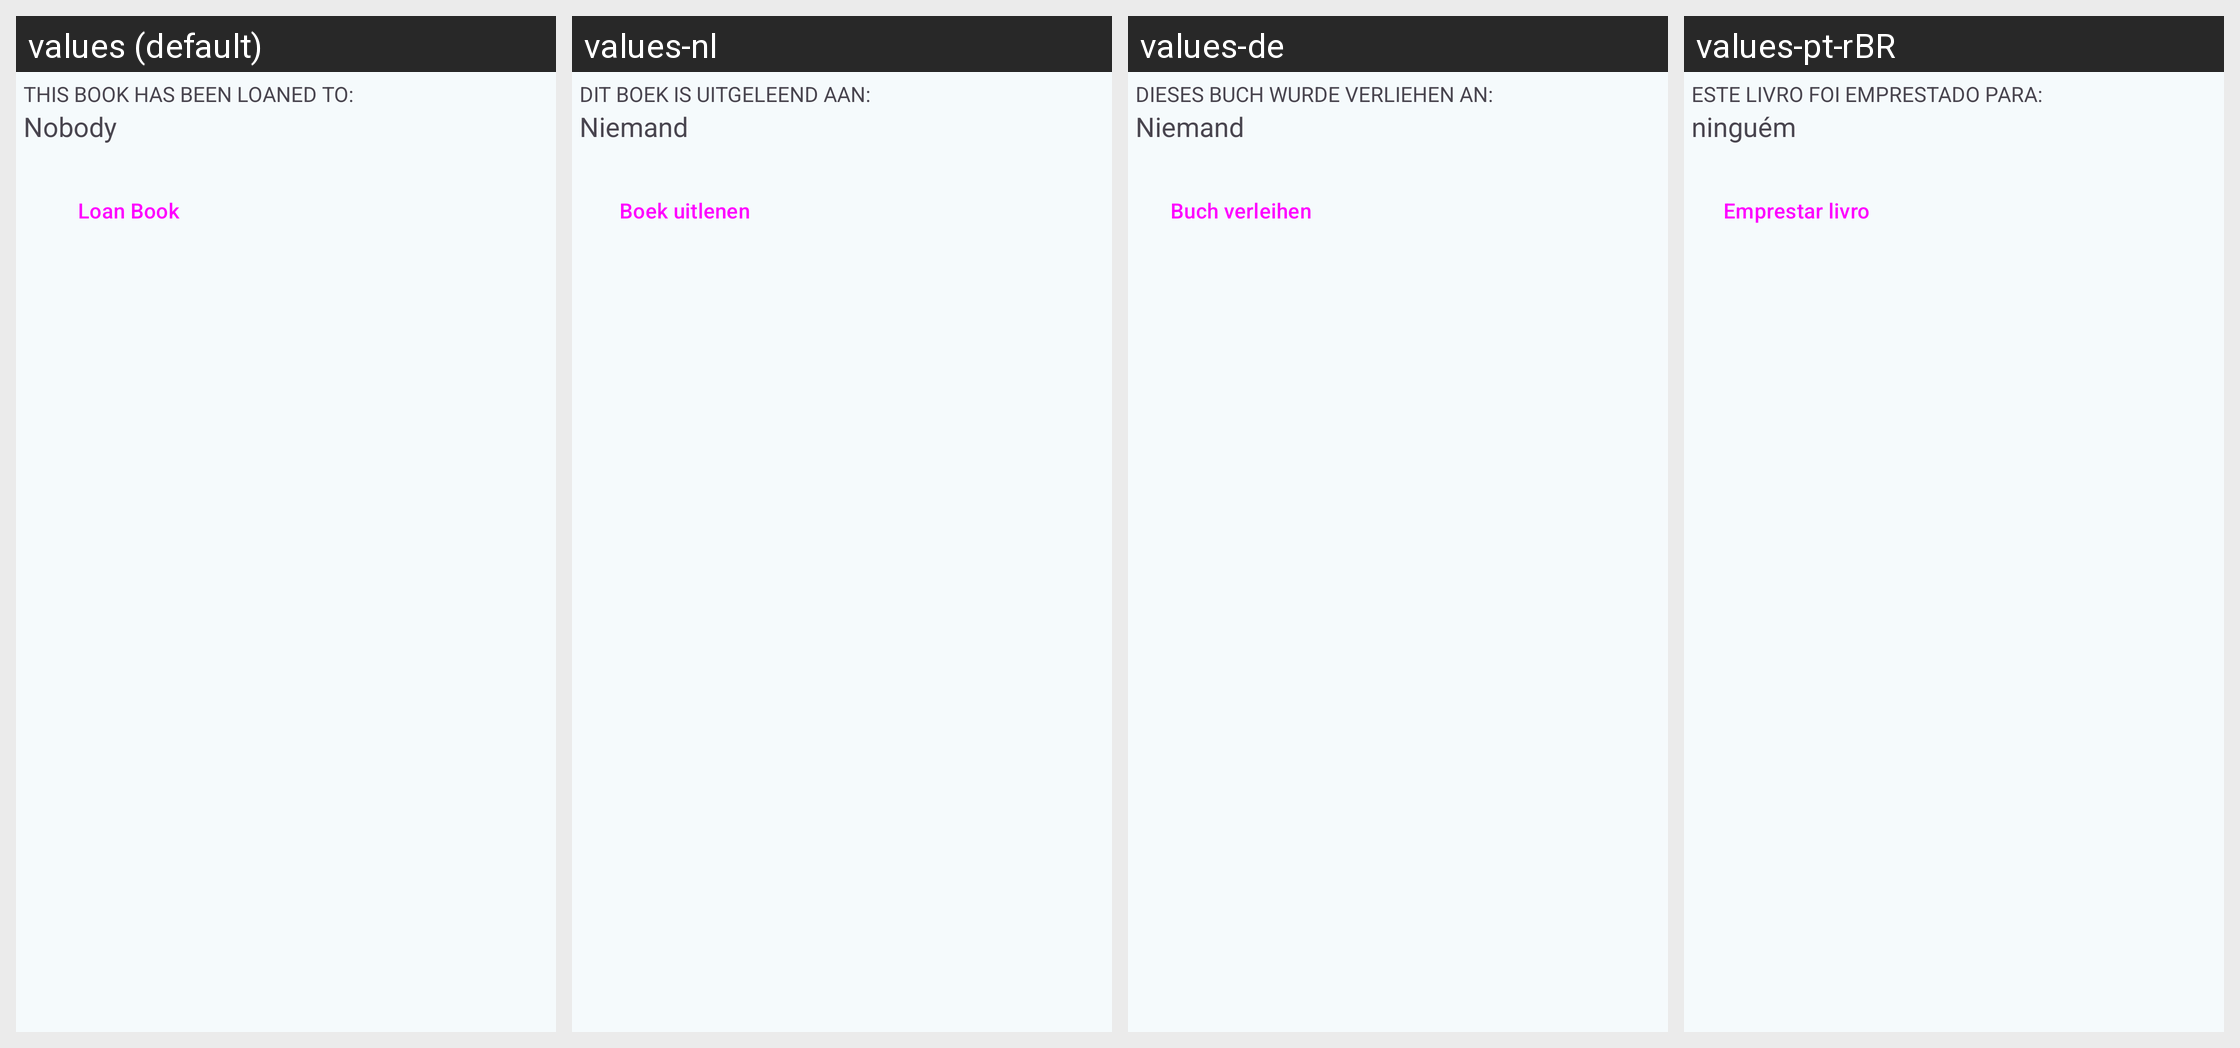

For this localized Android screen grid, give each drawn string resource with its value in every locale shown.
Android screen res/layout/book_edit_loan_base.xml rendered under 4 locales, left to right: values (default), values-nl, values-de, values-pt-rBR. Device: Nexus 5 (rendered at 1080×1920; each locale shown at half size, 540×960, under a caption strip naming it); theme AppTheme.
Other locales in the repository, not shown: values-cs, values-el, values-es, values-fr, values-it, values-pl, values-ru, values-tr.
Strings drawn on this screen, with the default value and each locale's value (text and hints the layout hard-codes, and strings that could not be matched under every locale, appear in the picture but are not listed):

label_loaned_to
  values: This book has been loaned to:
  values-nl: Dit boek is uitgeleend aan:
  values-de: Dieses Buch wurde verliehen an:
  values-pt-rBR: este livro foi emprestado para:

option_nobody
  values: Nobody
  values-nl: Niemand
  values-de: Niemand
  values-pt-rBR: ninguém

button_loan_book
  values: Loan Book
  values-nl: Boek uitlenen
  values-de: Buch verleihen
  values-pt-rBR: Emprestar livro
